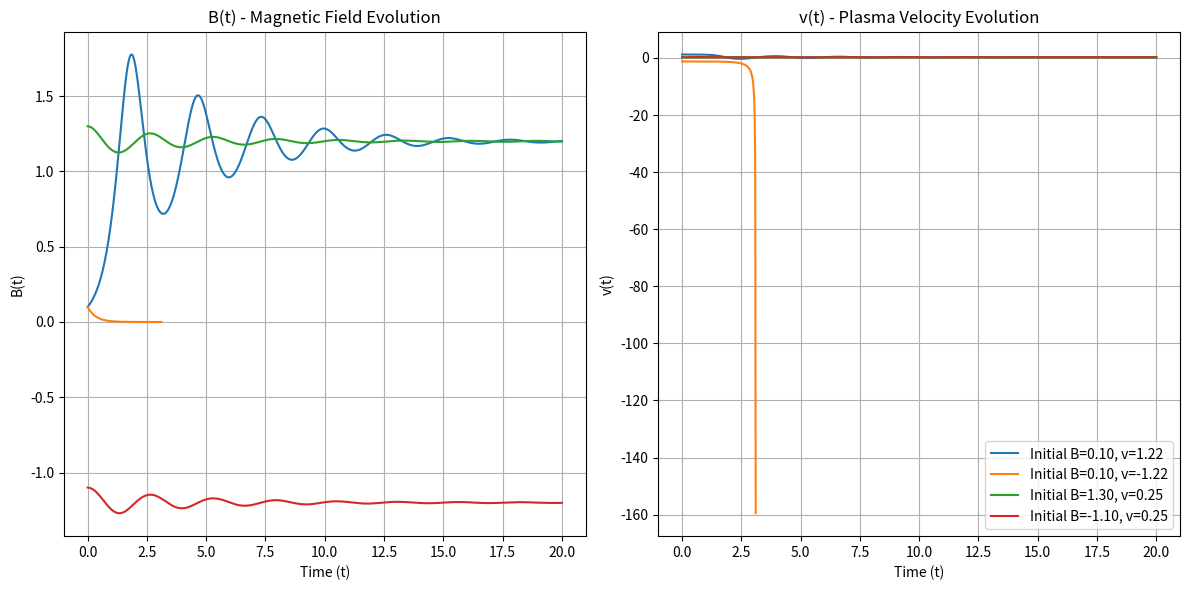
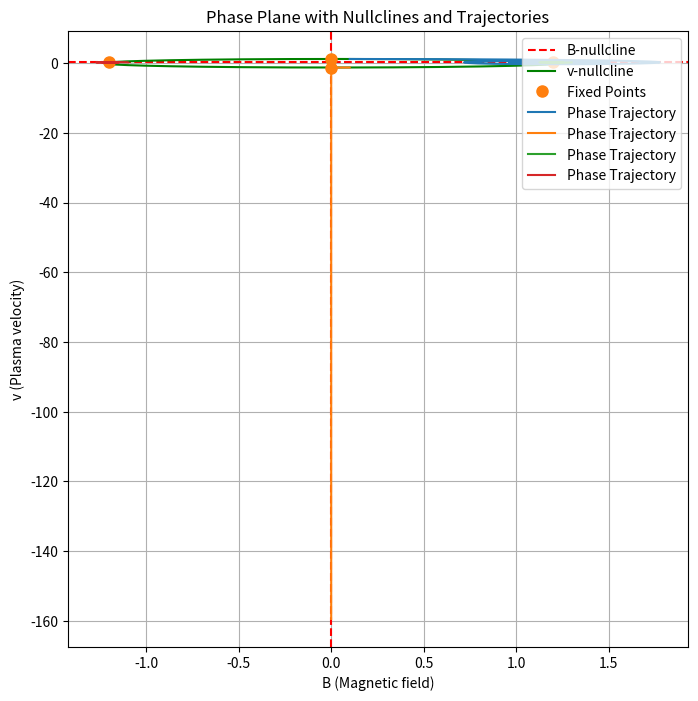

Write Python code to recreate these figures, in order.
import numpy as np
import matplotlib.pyplot as plt
from scipy.integrate import solve_ivp

# Parameters
a = 0.5
c = 1.5

# Define the system of differential equations
def system(t, y):
    B, v = y
    dB_dt = -a * B + 2 * B * v  # dB/dt
    dv_dt = c - B**2 - v**2      # dv/dt
    return [dB_dt, dv_dt]

# Time span for the integration
t_span = (0, 20)  # Shorter time to avoid blow-up
t_eval = np.linspace(0, 20, 1000)  # Evaluation points for plotting

# Initial conditions near the fixed points for exploration
initial_conditions = [
    (0.1, np.sqrt(c)),  # Near stable point (0, sqrt(c))
    (0.1, -np.sqrt(c)), # Near stable point (0, -sqrt(c))
    (np.sqrt(c - a**2 / 4) + 0.1, a / 2), # Near saddle point (sqrt(c - a^2 / 4), a / 2)
    (-np.sqrt(c - a**2 / 4) + 0.1, a / 2) # Near saddle point (-sqrt(c - a^2 / 4), a / 2)
]

# Solving the system for each initial condition with a stiffer method
solutions = []
for init_cond in initial_conditions:
    sol = solve_ivp(system, t_span, init_cond, t_eval=t_eval, method='LSODA')  # Use stiff solver
    solutions.append(sol)

# Plot B(t) and v(t) for each initial condition
plt.figure(figsize=(12, 6))

# Plot B(t) (Magnetic Field over time)
plt.subplot(1, 2, 1)
for i, sol in enumerate(solutions):
    plt.plot(sol.t, sol.y[0], label=f"Initial B={initial_conditions[i][0]:.2f}, v={initial_conditions[i][1]:.2f}")
plt.title("B(t) - Magnetic Field Evolution")
plt.xlabel("Time (t)")
plt.ylabel("B(t)")
plt.grid(True)

# Plot v(t) (Plasma velocity over time)
plt.subplot(1, 2, 2)
for i, sol in enumerate(solutions):
    plt.plot(sol.t, sol.y[1], label=f"Initial B={initial_conditions[i][0]:.2f}, v={initial_conditions[i][1]:.2f}")
plt.title("v(t) - Plasma Velocity Evolution")
plt.xlabel("Time (t)")
plt.ylabel("v(t)")
plt.grid(True)

plt.legend(loc='best')
plt.tight_layout()
plt.show()

# Phase plane plot with trajectories
plt.figure(figsize=(8, 8))

# Create nullclines
B_values = np.linspace(-np.sqrt(c), np.sqrt(c), 400)
v_B_nullcline = a / 2 * np.ones_like(B_values)
v_v_nullcline_pos = np.sqrt(c - B_values**2)
v_v_nullcline_neg = -np.sqrt(c - B_values**2)

# Plot the nullclines
plt.axvline(0, color='r', linestyle='--', label='B-nullcline')
plt.axhline(a / 2, color='r', linestyle='--', label=None)
plt.plot(B_values, v_v_nullcline_pos, 'g-', label="v-nullcline")
plt.plot(B_values, v_v_nullcline_neg, 'g-', label=None)  # Negative branch of v-nullcline

# Plot fixed points
fixed_points = [(0, np.sqrt(c)), (0, -np.sqrt(c))]
if c > a**2 / 4:
    fixed_points.extend([(np.sqrt(c - a**2 / 4), a / 2), (-np.sqrt(c - a**2 / 4), a / 2)])

for i, point in enumerate(fixed_points):
    plt.plot(point[0], point[1], 'C1o', markersize=8, label="Fixed Points" if i == 0 else None)

# Plot the phase trajectories
for sol in solutions:
    plt.plot(sol.y[0], sol.y[1], label="Phase Trajectory")

# Labels and title
plt.xlabel("B (Magnetic field)")
plt.ylabel("v (Plasma velocity)")
plt.title("Phase Plane with Nullclines and Trajectories")
plt.grid(True)
plt.legend(loc="upper right")
plt.show()
